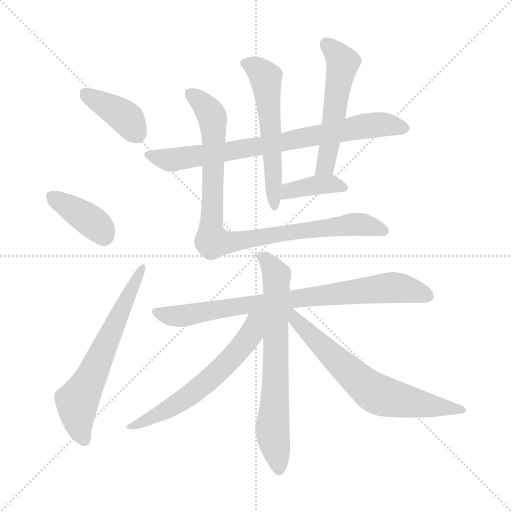
t = 0.00 s
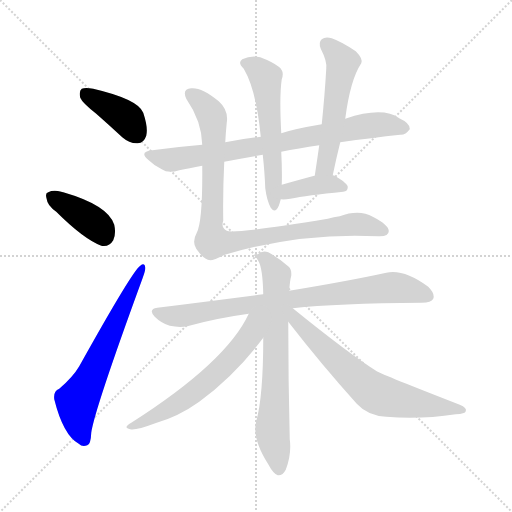
t = 1.84 s
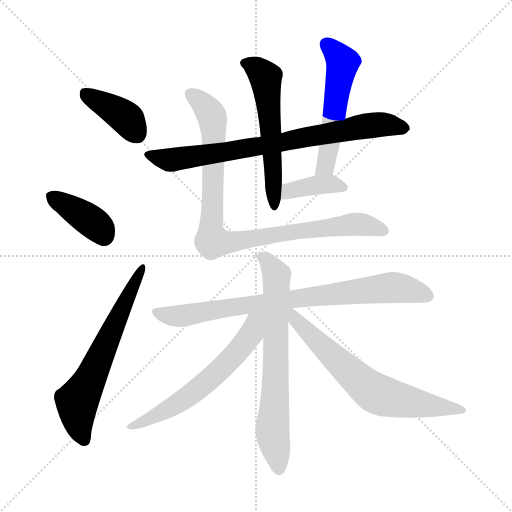
t = 3.67 s
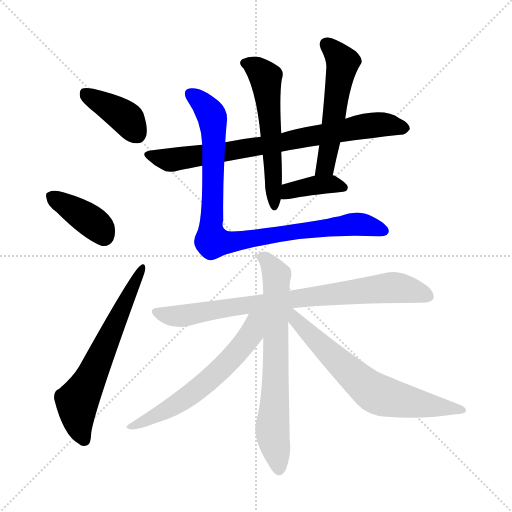
t = 5.51 s
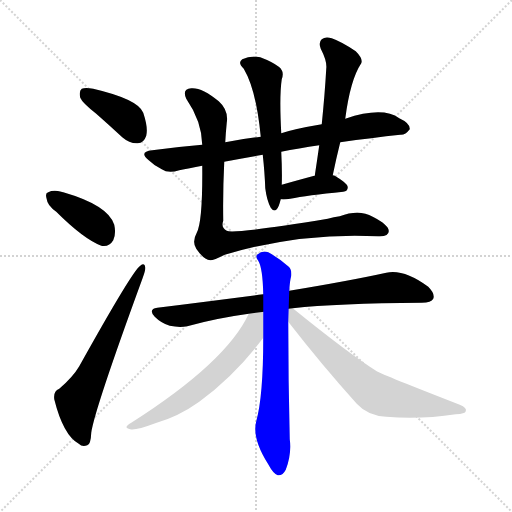
t = 7.34 s
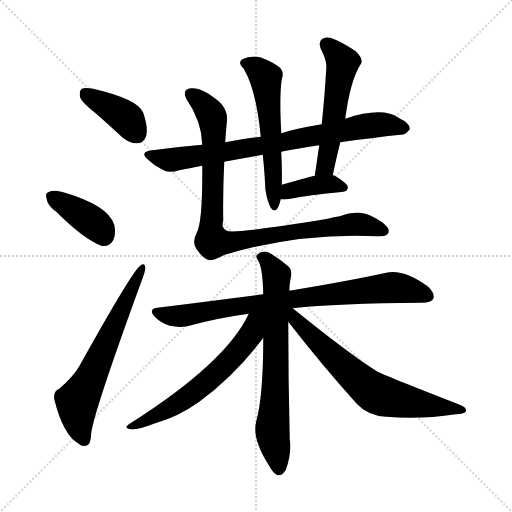
t = 9.18 s

The animated SVG that drew these frames (rendered in a browser with its animation timeline set to each time). Animation: 12 CSS @keyframes rules; one cycle of 9.18 s.

<svg version="1.1" viewBox="0 0 1024 1024" xmlns="http://www.w3.org/2000/svg">
  <g stroke="lightgray" stroke-dasharray="1,1" stroke-width="1" transform="scale(4, 4)">
    <line x1="0" y1="0" x2="256" y2="256"></line>
    <line x1="256" y1="0" x2="0" y2="256"></line>
    <line x1="128" y1="0" x2="128" y2="256"></line>
    <line x1="0" y1="128" x2="256" y2="128"></line>
  </g>
<g transform="scale(1, -1) translate(0, -900)">
   <style type="text/css">
    @keyframes keyframes0 {
      from {
       stroke: blue;
       stroke-dashoffset: 393;
       stroke-width: 128;
       }
       56% {
       animation-timing-function: step-end;
       stroke: blue;
       stroke-dashoffset: 0;
       stroke-width: 128;
       }
       to {
       stroke: black;
       stroke-width: 1024;
       }
       }
       #make-me-a-hanzi-animation-0 {
         animation: keyframes0 0.569824s both;
         animation-delay: 0.000000s;
         animation-timing-function: linear;
       }
    @keyframes keyframes1 {
      from {
       stroke: blue;
       stroke-dashoffset: 387;
       stroke-width: 128;
       }
       56% {
       animation-timing-function: step-end;
       stroke: blue;
       stroke-dashoffset: 0;
       stroke-width: 128;
       }
       to {
       stroke: black;
       stroke-width: 1024;
       }
       }
       #make-me-a-hanzi-animation-1 {
         animation: keyframes1 0.564941s both;
         animation-delay: 0.569824s;
         animation-timing-function: linear;
       }
    @keyframes keyframes2 {
      from {
       stroke: blue;
       stroke-dashoffset: 630;
       stroke-width: 128;
       }
       67% {
       animation-timing-function: step-end;
       stroke: blue;
       stroke-dashoffset: 0;
       stroke-width: 128;
       }
       to {
       stroke: black;
       stroke-width: 1024;
       }
       }
       #make-me-a-hanzi-animation-2 {
         animation: keyframes2 0.762695s both;
         animation-delay: 1.134766s;
         animation-timing-function: linear;
       }
    @keyframes keyframes3 {
      from {
       stroke: blue;
       stroke-dashoffset: 773;
       stroke-width: 128;
       }
       72% {
       animation-timing-function: step-end;
       stroke: blue;
       stroke-dashoffset: 0;
       stroke-width: 128;
       }
       to {
       stroke: black;
       stroke-width: 1024;
       }
       }
       #make-me-a-hanzi-animation-3 {
         animation: keyframes3 0.879069s both;
         animation-delay: 1.897461s;
         animation-timing-function: linear;
       }
    @keyframes keyframes4 {
      from {
       stroke: blue;
       stroke-dashoffset: 561;
       stroke-width: 128;
       }
       65% {
       animation-timing-function: step-end;
       stroke: blue;
       stroke-dashoffset: 0;
       stroke-width: 128;
       }
       to {
       stroke: black;
       stroke-width: 1024;
       }
       }
       #make-me-a-hanzi-animation-4 {
         animation: keyframes4 0.706543s both;
         animation-delay: 2.776530s;
         animation-timing-function: linear;
       }
    @keyframes keyframes5 {
      from {
       stroke: blue;
       stroke-dashoffset: 535;
       stroke-width: 128;
       }
       64% {
       animation-timing-function: step-end;
       stroke: blue;
       stroke-dashoffset: 0;
       stroke-width: 128;
       }
       to {
       stroke: black;
       stroke-width: 1024;
       }
       }
       #make-me-a-hanzi-animation-5 {
         animation: keyframes5 0.685384s both;
         animation-delay: 3.483073s;
         animation-timing-function: linear;
       }
    @keyframes keyframes6 {
      from {
       stroke: blue;
       stroke-dashoffset: 383;
       stroke-width: 128;
       }
       55% {
       animation-timing-function: step-end;
       stroke: blue;
       stroke-dashoffset: 0;
       stroke-width: 128;
       }
       to {
       stroke: black;
       stroke-width: 1024;
       }
       }
       #make-me-a-hanzi-animation-6 {
         animation: keyframes6 0.561686s both;
         animation-delay: 4.168457s;
         animation-timing-function: linear;
       }
    @keyframes keyframes7 {
      from {
       stroke: blue;
       stroke-dashoffset: 915;
       stroke-width: 128;
       }
       75% {
       animation-timing-function: step-end;
       stroke: blue;
       stroke-dashoffset: 0;
       stroke-width: 128;
       }
       to {
       stroke: black;
       stroke-width: 1024;
       }
       }
       #make-me-a-hanzi-animation-7 {
         animation: keyframes7 0.994629s both;
         animation-delay: 4.730143s;
         animation-timing-function: linear;
       }
    @keyframes keyframes8 {
      from {
       stroke: blue;
       stroke-dashoffset: 807;
       stroke-width: 128;
       }
       72% {
       animation-timing-function: step-end;
       stroke: blue;
       stroke-dashoffset: 0;
       stroke-width: 128;
       }
       to {
       stroke: black;
       stroke-width: 1024;
       }
       }
       #make-me-a-hanzi-animation-8 {
         animation: keyframes8 0.906738s both;
         animation-delay: 5.724772s;
         animation-timing-function: linear;
       }
    @keyframes keyframes9 {
      from {
       stroke: blue;
       stroke-dashoffset: 691;
       stroke-width: 128;
       }
       69% {
       animation-timing-function: step-end;
       stroke: blue;
       stroke-dashoffset: 0;
       stroke-width: 128;
       }
       to {
       stroke: black;
       stroke-width: 1024;
       }
       }
       #make-me-a-hanzi-animation-9 {
         animation: keyframes9 0.812337s both;
         animation-delay: 6.631510s;
         animation-timing-function: linear;
       }
    @keyframes keyframes10 {
      from {
       stroke: blue;
       stroke-dashoffset: 603;
       stroke-width: 128;
       }
       66% {
       animation-timing-function: step-end;
       stroke: blue;
       stroke-dashoffset: 0;
       stroke-width: 128;
       }
       to {
       stroke: black;
       stroke-width: 1024;
       }
       }
       #make-me-a-hanzi-animation-10 {
         animation: keyframes10 0.740723s both;
         animation-delay: 7.443848s;
         animation-timing-function: linear;
       }
    @keyframes keyframes11 {
      from {
       stroke: blue;
       stroke-dashoffset: 669;
       stroke-width: 128;
       }
       69% {
       animation-timing-function: step-end;
       stroke: blue;
       stroke-dashoffset: 0;
       stroke-width: 128;
       }
       to {
       stroke: black;
       stroke-width: 1024;
       }
       }
       #make-me-a-hanzi-animation-11 {
         animation: keyframes11 0.794434s both;
         animation-delay: 8.184570s;
         animation-timing-function: linear;
       }
</style>
<path d="M 192.5 672.5 Q 217.5 650.5 244.5 625.5 Q 259.5 612.5 275.5 613.5 Q 287.5 613.5 292.5 628.5 Q 296.5 644.5 286.5 674.5 Q 276.5 701.5 186.5 722.5 Q 170.5 725.5 163.5 722.5 Q 157.5 718.5 160.5 704.5 Q 164.5 694.5 192.5 672.5 Z" fill="lightgray"></path> 
<path d="M 112.5 476.5 Q 166.5 422.5 202.5 408.5 Q 218.5 405.5 226.5 419.5 Q 232.5 432.5 228.5 450.5 Q 216.5 489.5 126.5 515.5 Q 123.5 516.5 122.5 516.5 Q 106.5 520.5 96.5 515.5 Q 89.5 514.5 93.5 501.5 Q 94.5 489.5 112.5 476.5 Z" fill="lightgray"></path> 
<path d="M 118.5 122.5 Q 106.5 118.5 108.5 101.5 Q 126.5 29.5 157.5 12.5 Q 164.5 5.5 174.5 9.5 Q 181.5 10.5 182.5 34.5 Q 188.5 79.5 285.5 344.5 Q 291.5 360.5 290.5 365.5 Q 289.5 375.5 280.5 368.5 Q 265.5 359.5 158.5 167.5 Q 145.5 145.5 118.5 122.5 Z" fill="lightgray"></path> 
<path d="M 448.5 576.5 Q 484.5 583.5 525.5 590.5 L 562.5 596.5 Q 596.5 603.5 638.5 609.5 L 680.5 615.5 Q 744.5 624.5 800.5 630.5 Q 810.5 629.5 819.5 641.5 Q 820.5 653.5 798.5 663.5 Q 765.5 687.5 690.5 662.5 L 643.5 651.5 Q 589.5 642.5 562.5 633.5 L 521.5 626.5 Q 484.5 622.5 450.5 615.5 L 404.5 610.5 Q 356.5 606.5 304.5 599.5 Q 276.5 596.5 297.5 579.5 Q 307.5 569.5 323.5 561.5 Q 336.5 552.5 358.5 559.5 Q 377.5 563.5 404.5 568.5 L 448.5 576.5 Z" fill="lightgray"></path> 
<path d="M 525.5 590.5 Q 529.5 553.5 530.5 523.5 Q 533.5 499.5 541.5 484.5 Q 547.5 475.5 553.5 481.5 Q 557.5 485.5 561.5 501.5 L 563.5 530.5 Q 564.5 557.5 562.5 596.5 L 562.5 633.5 Q 558.5 708.5 563.5 741.5 Q 569.5 757.5 557.5 766.5 Q 544.5 776.5 520.5 785.5 Q 501.5 789.5 484.5 781.5 Q 474.5 774.5 487.5 762.5 Q 512.5 720.5 521.5 626.5 L 525.5 590.5 Z" fill="lightgray"></path> 
<path d="M 665.5 549.5 Q 672.5 583.5 680.5 615.5 L 690.5 662.5 Q 700.5 740.5 722.5 773.5 Q 726.5 782.5 711.5 797.5 Q 683.5 816.5 663.5 823.5 Q 650.5 827.5 643.5 821.5 Q 636.5 815.5 641.5 802.5 Q 654.5 777.5 652.5 762.5 Q 649.5 710.5 643.5 651.5 L 638.5 609.5 Q 634.5 581.5 629.5 548.5 C 625.5 518.5 659.5 520.5 665.5 549.5 Z" fill="lightgray"></path> 
<path d="M 561.5 501.5 Q 568.5 500.5 580.5 502.5 Q 613.5 509.5 686.5 516.5 Q 695.5 517.5 695.5 525.5 Q 696.5 532.5 669.5 548.5 Q 668.5 549.5 665.5 549.5 L 629.5 548.5 L 628.5 548.5 Q 591.5 538.5 563.5 530.5 C 534.5 522.5 531.5 503.5 561.5 501.5 Z" fill="lightgray"></path> 
<path d="M 404.5 568.5 Q 405.5 456.5 393.5 434.5 Q 383.5 416.5 392.5 402.5 Q 407.5 380.5 420.5 379.5 Q 427.5 379.5 449.5 390.5 Q 600.5 435.5 756.5 427.5 Q 777.5 426.5 777.5 437.5 Q 778.5 449.5 745.5 466.5 Q 718.5 481.5 679.5 467.5 Q 667.5 466.5 655.5 462.5 Q 466.5 431.5 453.5 438.5 Q 441.5 444.5 446.5 458.5 Q 445.5 516.5 448.5 576.5 L 450.5 615.5 Q 451.5 634.5 453.5 654.5 Q 457.5 679.5 437.5 697.5 Q 403.5 725.5 382.5 723.5 Q 363.5 722.5 372.5 702.5 Q 403.5 657.5 404.5 610.5 L 404.5 568.5 Z" fill="lightgray"></path> 
<path d="M 585.5 283.5 Q 673.5 293.5 843.5 294.5 Q 862.5 294.5 866.5 302.5 Q 870.5 312.5 856.5 326.5 Q 807.5 362.5 772.5 354.5 Q 699.5 338.5 578.5 318.5 L 526.5 311.5 Q 426.5 298.5 314.5 284.5 Q 295.5 281.5 309.5 266.5 Q 322.5 253.5 339.5 248.5 Q 358.5 244.5 374.5 247.5 Q 431.5 263.5 497.5 272.5 L 585.5 283.5 Z" fill="lightgray"></path> 
<path d="M 578.5 318.5 Q 579.5 337.5 582.5 348.5 Q 583.5 361.5 577.5 366.5 Q 555.5 385.5 536.5 395.5 Q 524.5 399.5 515.5 391.5 Q 509.5 388.5 516.5 378.5 Q 525.5 363.5 526.5 311.5 L 526.5 224.5 Q 526.5 107.5 512.5 57.5 Q 503.5 23.5 536.5 -28.5 Q 546.5 -47.5 555.5 -50.5 Q 565.5 -51.5 571.5 -39.5 Q 583.5 -8.5 579.5 21.5 Q 576.5 141.5 576.5 256.5 L 578.5 318.5 Z" fill="lightgray"></path> 
<path d="M 497.5 272.5 Q 452.5 175.5 262.5 54.5 Q 244.5 44.5 260.5 41.5 Q 270.5 38.5 310.5 53.5 Q 356.5 66.5 398.5 96.5 Q 471.5 150.5 526.5 224.5 C 570.5 282.5 515.5 309.5 497.5 272.5 Z" fill="lightgray"></path> 
<path d="M 576.5 256.5 Q 642.5 171.5 713.5 92.5 Q 735.5 68.5 772.5 66.5 Q 839.5 60.5 911.5 71.5 Q 930.5 72.5 931.5 77.5 Q 934.5 84.5 919.5 90.5 Q 765.5 150.5 753.5 157.5 Q 696.5 193.5 585.5 283.5 C 562.5 302.5 554.5 285.5 576.5 256.5 Z" fill="lightgray"></path> 
      <clipPath id="make-me-a-hanzi-clip-0">
      <path d="M 192.5 672.5 Q 217.5 650.5 244.5 625.5 Q 259.5 612.5 275.5 613.5 Q 287.5 613.5 292.5 628.5 Q 296.5 644.5 286.5 674.5 Q 276.5 701.5 186.5 722.5 Q 170.5 725.5 163.5 722.5 Q 157.5 718.5 160.5 704.5 Q 164.5 694.5 192.5 672.5 Z" fill="lightgray"></path>
      </clipPath>
      <path clip-path="url(#make-me-a-hanzi-clip-0)" d="M 169.5 714.5 L 255.5 661.5 L 274.5 631.5 " fill="none" id="make-me-a-hanzi-animation-0" stroke-dasharray="265 530" stroke-linecap="round"></path>

      <clipPath id="make-me-a-hanzi-clip-1">
      <path d="M 112.5 476.5 Q 166.5 422.5 202.5 408.5 Q 218.5 405.5 226.5 419.5 Q 232.5 432.5 228.5 450.5 Q 216.5 489.5 126.5 515.5 Q 123.5 516.5 122.5 516.5 Q 106.5 520.5 96.5 515.5 Q 89.5 514.5 93.5 501.5 Q 94.5 489.5 112.5 476.5 Z" fill="lightgray"></path>
      </clipPath>
      <path clip-path="url(#make-me-a-hanzi-clip-1)" d="M 104.5 506.5 L 186.5 454.5 L 207.5 428.5 " fill="none" id="make-me-a-hanzi-animation-1" stroke-dasharray="259 518" stroke-linecap="round"></path>

      <clipPath id="make-me-a-hanzi-clip-2">
      <path d="M 118.5 122.5 Q 106.5 118.5 108.5 101.5 Q 126.5 29.5 157.5 12.5 Q 164.5 5.5 174.5 9.5 Q 181.5 10.5 182.5 34.5 Q 188.5 79.5 285.5 344.5 Q 291.5 360.5 290.5 365.5 Q 289.5 375.5 280.5 368.5 Q 265.5 359.5 158.5 167.5 Q 145.5 145.5 118.5 122.5 Z" fill="lightgray"></path>
      </clipPath>
      <path clip-path="url(#make-me-a-hanzi-clip-2)" d="M 168.5 20.5 L 157.5 46.5 L 154.5 95.5 L 284.5 362.5 " fill="none" id="make-me-a-hanzi-animation-2" stroke-dasharray="502 1004" stroke-linecap="round"></path>

      <clipPath id="make-me-a-hanzi-clip-3">
      <path d="M 448.5 576.5 Q 484.5 583.5 525.5 590.5 L 562.5 596.5 Q 596.5 603.5 638.5 609.5 L 680.5 615.5 Q 744.5 624.5 800.5 630.5 Q 810.5 629.5 819.5 641.5 Q 820.5 653.5 798.5 663.5 Q 765.5 687.5 690.5 662.5 L 643.5 651.5 Q 589.5 642.5 562.5 633.5 L 521.5 626.5 Q 484.5 622.5 450.5 615.5 L 404.5 610.5 Q 356.5 606.5 304.5 599.5 Q 276.5 596.5 297.5 579.5 Q 307.5 569.5 323.5 561.5 Q 336.5 552.5 358.5 559.5 Q 377.5 563.5 404.5 568.5 L 448.5 576.5 Z" fill="lightgray"></path>
      </clipPath>
      <path clip-path="url(#make-me-a-hanzi-clip-3)" d="M 299.5 590.5 L 343.5 580.5 L 553.5 612.5 L 725.5 647.5 L 775.5 650.5 L 808.5 643.5 " fill="none" id="make-me-a-hanzi-animation-3" stroke-dasharray="645 1290" stroke-linecap="round"></path>

      <clipPath id="make-me-a-hanzi-clip-4">
      <path d="M 525.5 590.5 Q 529.5 553.5 530.5 523.5 Q 533.5 499.5 541.5 484.5 Q 547.5 475.5 553.5 481.5 Q 557.5 485.5 561.5 501.5 L 563.5 530.5 Q 564.5 557.5 562.5 596.5 L 562.5 633.5 Q 558.5 708.5 563.5 741.5 Q 569.5 757.5 557.5 766.5 Q 544.5 776.5 520.5 785.5 Q 501.5 789.5 484.5 781.5 Q 474.5 774.5 487.5 762.5 Q 512.5 720.5 521.5 626.5 L 525.5 590.5 Z" fill="lightgray"></path>
      </clipPath>
      <path clip-path="url(#make-me-a-hanzi-clip-4)" d="M 491.5 772.5 L 511.5 764.5 L 531.5 740.5 L 548.5 488.5 " fill="none" id="make-me-a-hanzi-animation-4" stroke-dasharray="433 866" stroke-linecap="round"></path>

      <clipPath id="make-me-a-hanzi-clip-5">
      <path d="M 665.5 549.5 Q 672.5 583.5 680.5 615.5 L 690.5 662.5 Q 700.5 740.5 722.5 773.5 Q 726.5 782.5 711.5 797.5 Q 683.5 816.5 663.5 823.5 Q 650.5 827.5 643.5 821.5 Q 636.5 815.5 641.5 802.5 Q 654.5 777.5 652.5 762.5 Q 649.5 710.5 643.5 651.5 L 638.5 609.5 Q 634.5 581.5 629.5 548.5 C 625.5 518.5 659.5 520.5 665.5 549.5 Z" fill="lightgray"></path>
      </clipPath>
      <path clip-path="url(#make-me-a-hanzi-clip-5)" d="M 652.5 812.5 L 685.5 773.5 L 652.5 573.5 L 635.5 555.5 " fill="none" id="make-me-a-hanzi-animation-5" stroke-dasharray="407 814" stroke-linecap="round"></path>

      <clipPath id="make-me-a-hanzi-clip-6">
      <path d="M 561.5 501.5 Q 568.5 500.5 580.5 502.5 Q 613.5 509.5 686.5 516.5 Q 695.5 517.5 695.5 525.5 Q 696.5 532.5 669.5 548.5 Q 668.5 549.5 665.5 549.5 L 629.5 548.5 L 628.5 548.5 Q 591.5 538.5 563.5 530.5 C 534.5 522.5 531.5 503.5 561.5 501.5 Z" fill="lightgray"></path>
      </clipPath>
      <path clip-path="url(#make-me-a-hanzi-clip-6)" d="M 565.5 508.5 L 578.5 518.5 L 625.5 529.5 L 668.5 531.5 L 686.5 525.5 " fill="none" id="make-me-a-hanzi-animation-6" stroke-dasharray="255 510" stroke-linecap="round"></path>

      <clipPath id="make-me-a-hanzi-clip-7">
      <path d="M 404.5 568.5 Q 405.5 456.5 393.5 434.5 Q 383.5 416.5 392.5 402.5 Q 407.5 380.5 420.5 379.5 Q 427.5 379.5 449.5 390.5 Q 600.5 435.5 756.5 427.5 Q 777.5 426.5 777.5 437.5 Q 778.5 449.5 745.5 466.5 Q 718.5 481.5 679.5 467.5 Q 667.5 466.5 655.5 462.5 Q 466.5 431.5 453.5 438.5 Q 441.5 444.5 446.5 458.5 Q 445.5 516.5 448.5 576.5 L 450.5 615.5 Q 451.5 634.5 453.5 654.5 Q 457.5 679.5 437.5 697.5 Q 403.5 725.5 382.5 723.5 Q 363.5 722.5 372.5 702.5 Q 403.5 657.5 404.5 610.5 L 404.5 568.5 Z" fill="lightgray"></path>
      </clipPath>
      <path clip-path="url(#make-me-a-hanzi-clip-7)" d="M 380.5 711.5 L 403.5 695.5 L 425.5 662.5 L 424.5 418.5 L 457.5 415.5 L 692.5 450.5 L 723.5 451.5 L 767.5 438.5 " fill="none" id="make-me-a-hanzi-animation-7" stroke-dasharray="787 1574" stroke-linecap="round"></path>

      <clipPath id="make-me-a-hanzi-clip-8">
      <path d="M 585.5 283.5 Q 673.5 293.5 843.5 294.5 Q 862.5 294.5 866.5 302.5 Q 870.5 312.5 856.5 326.5 Q 807.5 362.5 772.5 354.5 Q 699.5 338.5 578.5 318.5 L 526.5 311.5 Q 426.5 298.5 314.5 284.5 Q 295.5 281.5 309.5 266.5 Q 322.5 253.5 339.5 248.5 Q 358.5 244.5 374.5 247.5 Q 431.5 263.5 497.5 272.5 L 585.5 283.5 Z" fill="lightgray"></path>
      </clipPath>
      <path clip-path="url(#make-me-a-hanzi-clip-8)" d="M 312.5 275.5 L 348.5 267.5 L 376.5 269.5 L 477.5 288.5 L 782.5 324.5 L 821.5 320.5 L 856.5 307.5 " fill="none" id="make-me-a-hanzi-animation-8" stroke-dasharray="679 1358" stroke-linecap="round"></path>

      <clipPath id="make-me-a-hanzi-clip-9">
      <path d="M 578.5 318.5 Q 579.5 337.5 582.5 348.5 Q 583.5 361.5 577.5 366.5 Q 555.5 385.5 536.5 395.5 Q 524.5 399.5 515.5 391.5 Q 509.5 388.5 516.5 378.5 Q 525.5 363.5 526.5 311.5 L 526.5 224.5 Q 526.5 107.5 512.5 57.5 Q 503.5 23.5 536.5 -28.5 Q 546.5 -47.5 555.5 -50.5 Q 565.5 -51.5 571.5 -39.5 Q 583.5 -8.5 579.5 21.5 Q 576.5 141.5 576.5 256.5 L 578.5 318.5 Z" fill="lightgray"></path>
      </clipPath>
      <path clip-path="url(#make-me-a-hanzi-clip-9)" d="M 524.5 385.5 L 553.5 347.5 L 544.5 40.5 L 557.5 -38.5 " fill="none" id="make-me-a-hanzi-animation-9" stroke-dasharray="563 1126" stroke-linecap="round"></path>

      <clipPath id="make-me-a-hanzi-clip-10">
      <path d="M 497.5 272.5 Q 452.5 175.5 262.5 54.5 Q 244.5 44.5 260.5 41.5 Q 270.5 38.5 310.5 53.5 Q 356.5 66.5 398.5 96.5 Q 471.5 150.5 526.5 224.5 C 570.5 282.5 515.5 309.5 497.5 272.5 Z" fill="lightgray"></path>
      </clipPath>
      <path clip-path="url(#make-me-a-hanzi-clip-10)" d="M 519.5 269.5 L 502.5 231.5 L 476.5 197.5 L 414.5 136.5 L 358.5 94.5 L 264.5 47.5 " fill="none" id="make-me-a-hanzi-animation-10" stroke-dasharray="475 950" stroke-linecap="round"></path>

      <clipPath id="make-me-a-hanzi-clip-11">
      <path d="M 576.5 256.5 Q 642.5 171.5 713.5 92.5 Q 735.5 68.5 772.5 66.5 Q 839.5 60.5 911.5 71.5 Q 930.5 72.5 931.5 77.5 Q 934.5 84.5 919.5 90.5 Q 765.5 150.5 753.5 157.5 Q 696.5 193.5 585.5 283.5 C 562.5 302.5 554.5 285.5 576.5 256.5 Z" fill="lightgray"></path>
      </clipPath>
      <path clip-path="url(#make-me-a-hanzi-clip-11)" d="M 582.5 275.5 L 591.5 258.5 L 668.5 183.5 L 750.5 114.5 L 839.5 91.5 L 925.5 79.5 " fill="none" id="make-me-a-hanzi-animation-11" stroke-dasharray="541 1082" stroke-linecap="round"></path>

</g>
</svg>
